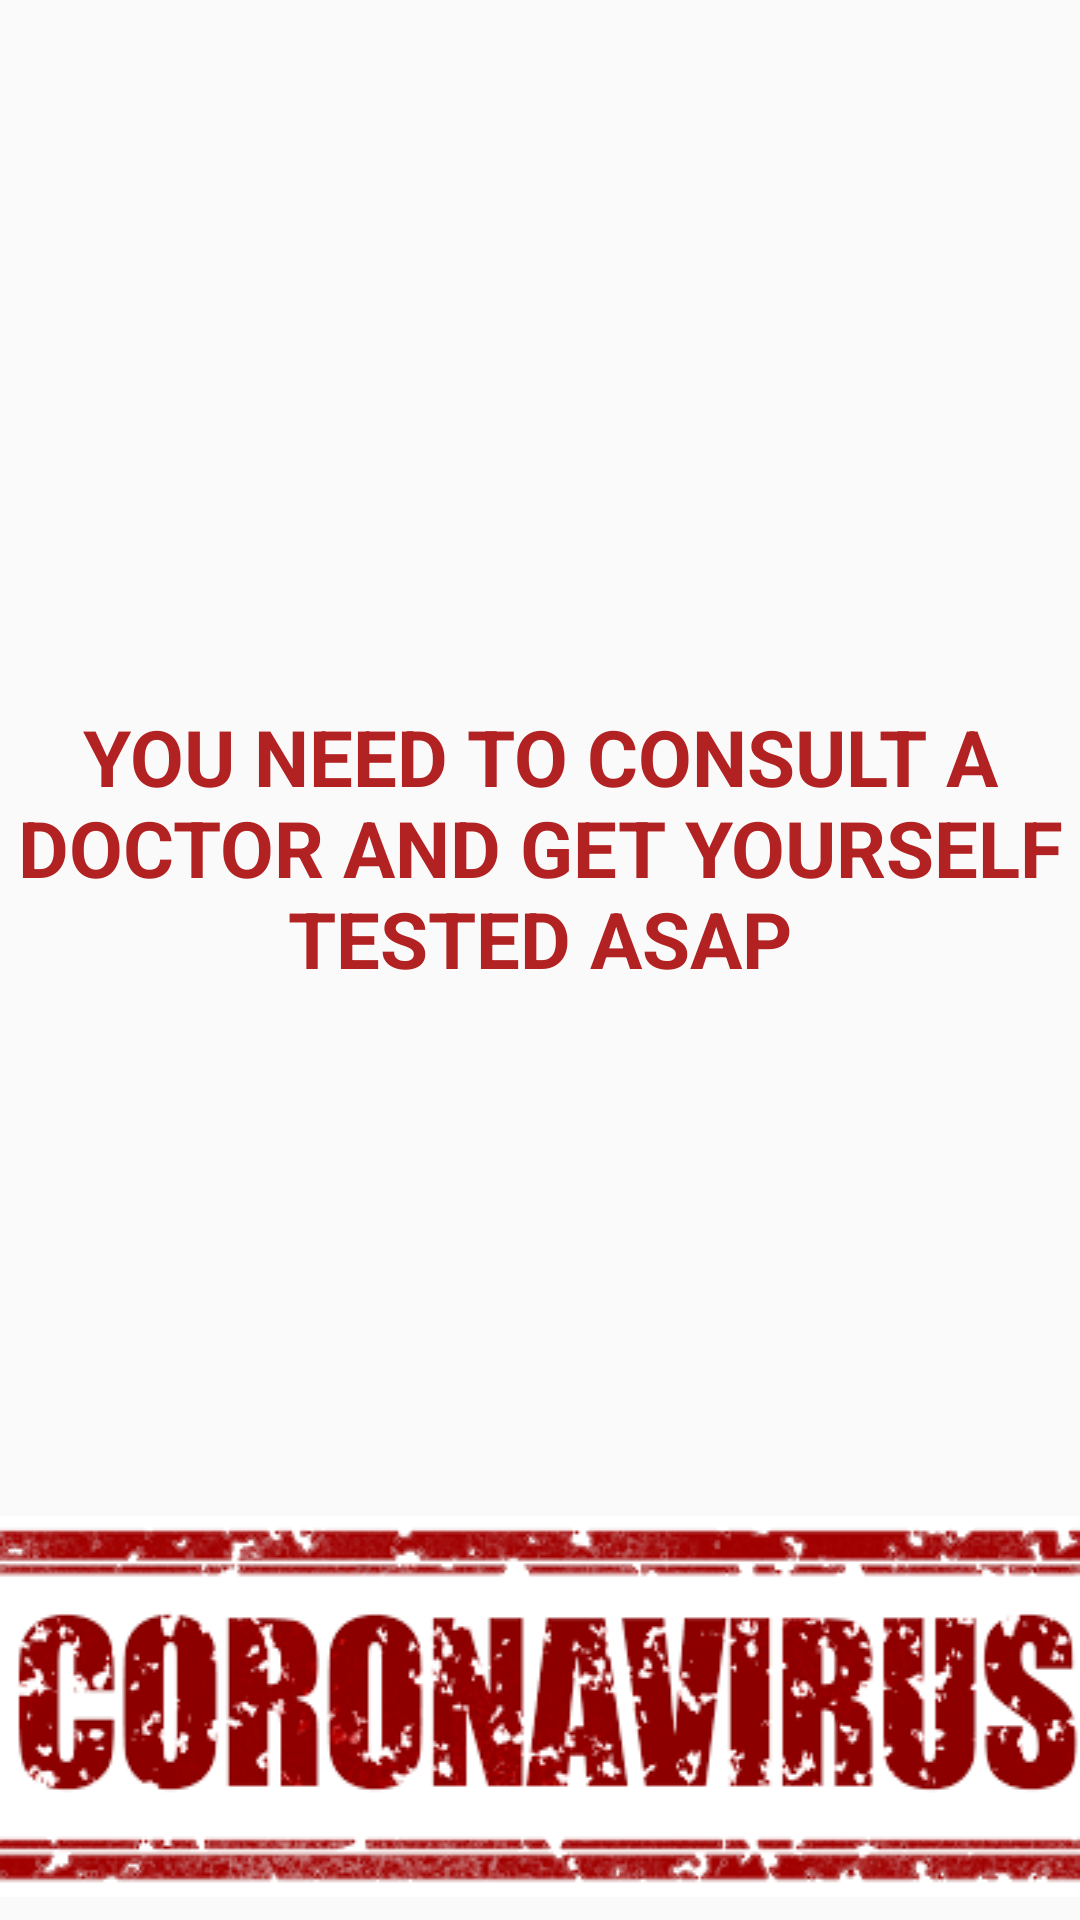

Reconstruct the res/layout file that produces this screen, plus the resources it refers to.
<!-- AndroidManifest.xml: application theme AppTheme -->
<!-- res/layout/activity_res1.xml -->
<?xml version="1.0" encoding="utf-8"?>
<RelativeLayout xmlns:android="http://schemas.android.com/apk/res/android"
    xmlns:app="http://schemas.android.com/apk/res-auto"
    xmlns:tools="http://schemas.android.com/tools"
    android:layout_width="match_parent"
    android:layout_height="match_parent"
    tools:context=".HomeScreen"
    android:orientation="vertical"
    android:layout_gravity="center"
    android:gravity="center"
    >

<LinearLayout
    android:id="@+id/linearLayout1"
    android:layout_width="match_parent"
    android:layout_height="wrap_content"
    android:gravity="center"
    android:orientation="vertical"
    android:layout_gravity="center_vertical"
    android:layout_marginTop="15dp">

    <ImageView
        android:foregroundGravity="center"
        android:id="@+id/image"
        android:layout_width="200dp"
        android:layout_height="200dp"
        android:src="@drawable/virusdanger" />

    <TextView
        android:layout_width="wrap_content"
        android:layout_height="wrap_content"
        android:textStyle="bold"
        android:textSize="26dp"
        android:layout_marginTop="12dp"
        android:textAllCaps="true"
        android:textColor="#B22222"
        android:layout_gravity="center_horizontal"
        android:gravity="center"
        android:text="You need to consult a doctor and get yourself tested ASAP"
        />

    <ImageView
        android:layout_width="match_parent"
        android:layout_height="wrap_content"
        android:layout_marginTop="175dp"
        android:layout_gravity="bottom"
        android:background="@drawable/images" />
</LinearLayout>
</RelativeLayout>
<!-- resources referenced by this layout -->
<resources>
  <!-- drawable images: png bitmap (drawable, 17918 bytes) -->
  <style name="AppTheme" parent="Theme.AppCompat.Light.NoActionBar">
          
          <item name="colorPrimary">@color/colorPrimary</item>
          <item name="colorPrimaryDark">@color/colorPrimaryDark</item>
          <item name="colorAccent">@color/colorAccent</item>
  
          
      </style>
  <!-- not gathered from this repository: default colours our renderer supplied (Android Studio template values) -->
  <color name="colorPrimary">#FF6200EE</color>
  <color name="colorPrimaryDark">#FF3700B3</color>
  <color name="colorAccent">#FF03DAC5</color>
</resources>
